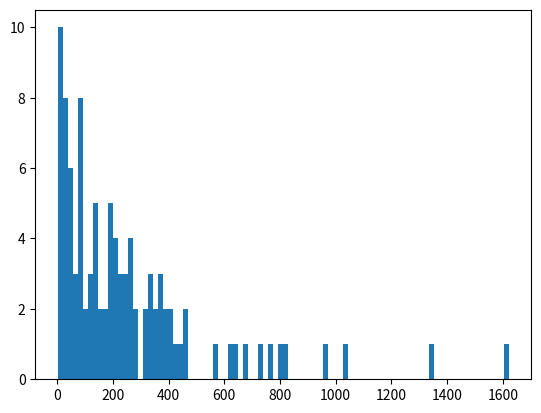

Reproduce this figure in Python.
import math
import numpy as np
from matplotlib import pyplot as plt

def cdf_60(p):
    cdf = [0]*60
    temp = 0
    for i in range(60):
        temp += p/(i+1)
        cdf[i] = temp
    return cdf

def prob_pos(cdf, prob):
    if (prob < cdf[0]):
        return 1
    for i in range(59):
        if (prob >= cdf[i] and prob < cdf[i+1]):
            return i+2 
            #We classify it to i+1 and since array starts from 0,i+1 has to plus 1

cdf = cdf_60(10)
####
#list_dist = []
#for i in range(10000):
#    random_num = np.random.uniform(0, cdf[59])
#    list_dist.append(prob_pos(cdf, random_num))
#hist_dist_bins = list(set(list_dist))
#plt.hist(list_dist, bins = len(hist_dist_bins))
#plt.show()
#### The above used to generate histogram
sum = [0]*100
for j in range(100):
    for i in range(2000):
        random_num = np.random.uniform(0, cdf[59])
        if (prob_pos(cdf, random_num) == 60):
            sum[j] = i+1
            break
print(sum)
sum_hst = list(set(sum))
plt.hist(sum, bins = len(sum_hst))
plt.show()
            




